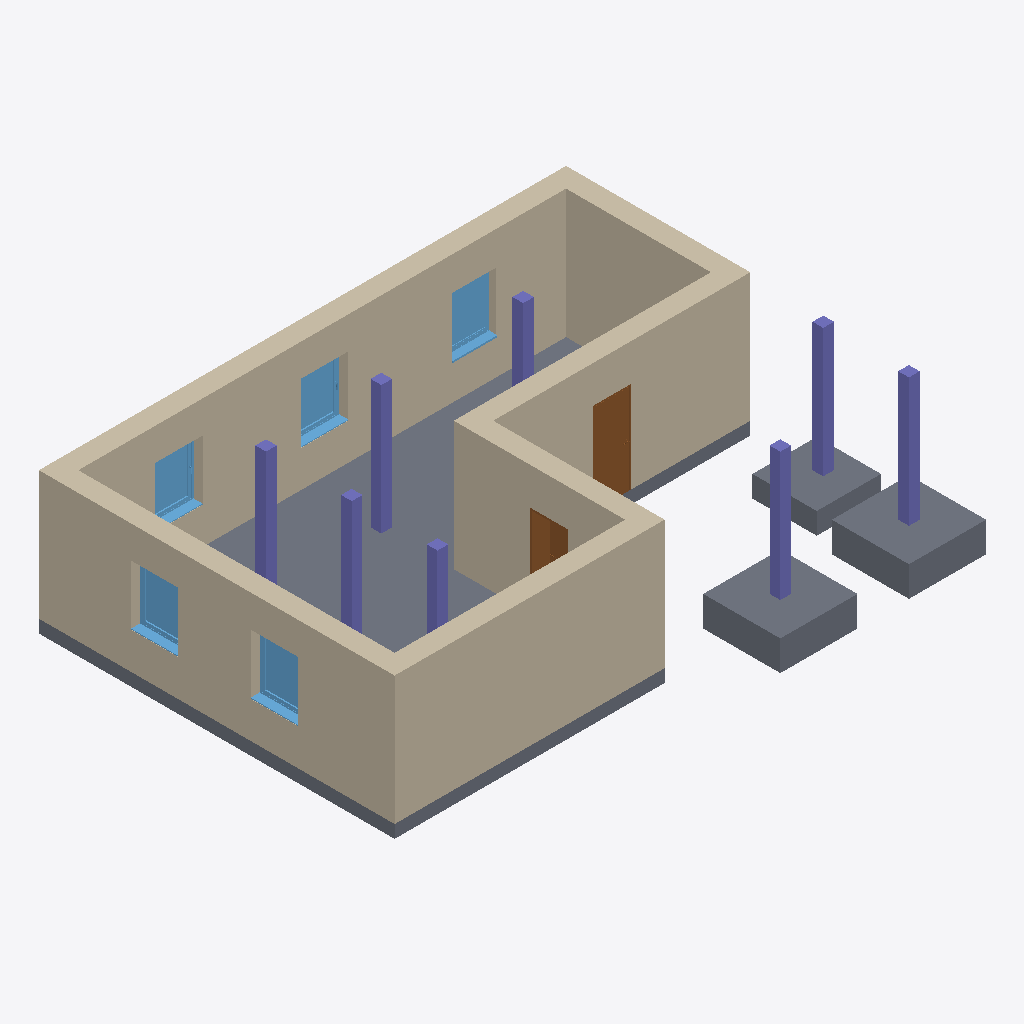
Isometric view of an IFC building model (IFC-SPF (STEP), schema IFC4, length unit metre), seen from the south-west, elements coloured by IFC class: 8 columns (violet), 6 walls (beige), 5 windows (light blue), 4 slabs (grey), 2 doors (brown).
Extent 13.1 m × 9.1 m × 3.7 m (x, y, z). Elements (25): 8 IfcColumn, 6 IfcWall, 5 IfcWindow, 4 IfcSlab, 2 IfcDoor.

HEADER;
FILE_DESCRIPTION(('ViewDefinition [ReferenceView_V1.2]','RevitIdentifiers [ContentGUID: 3058a696-2744-4bb1-9cf5-21c491758b7f, VersionGUID: 150c1367-92b4-4902-a625-28e18644f61e, NumberOfSaves: 0]','CoordinateReference [CoordinateBase: Gemeinsam genutzte Koordinaten]','ExchangeRequirement [Architecture]'),'2;1');
FILE_NAME('v1-house-4.ifc','2026-04-06T16:54:23+01:00',(''),(''),'ODA SDAI 25.12','Autodesk Revit 26.0.4.409 (DEU) - IFC 26.0.4.409','');
FILE_SCHEMA(('IFC4'));
ENDSEC;
DATA;
#29=IFCPROJECT('0mMAQM9qHBiPpr8SHkYdIF',#18,'2018_01',$,$,'','Projekt  Status',(#24),#2153);
#35=IFCSITE('0mMAQM9qHBiPpr8SHkYdID',#18,'Default',$,$,#34,$,$,.ELEMENT.,(48,8,15,359802),(11,34,47,783432),0.0,$,$);
#309=IFCWALL('0L31DdahH90gObAE66Oecl',#18,'Basiswand:Ziegel+WD hart 300+160:2523057',$,'Basiswand:Ziegel+WD hart 300+160',#243,#247,'2523057',.NOTDEFINED.);
#375=IFCWALL('0L31DdahH90gObAE66OdQ6',#18,'Basiswand:Ziegel+WD hart 300+160:2523288',$,'Basiswand:Ziegel+WD hart 300+160',#327,#331,'2523288',.NOTDEFINED.);
#75=IFCWALL('0L31DdahH90gObAE66OeX5',#18,'Basiswand:Ziegel+WD hart 300+160:2522715',$,'Basiswand:Ziegel+WD hart 300+160',#41,#45,'2522715',.NOTDEFINED.);
#408=IFCSLAB('0L31DdahH90gObAE66OdQX',#18,'Bodenplatte:STB 300:2523327',$,'Bodenplatte:STB 300',#392,#407,'2523327',.BASESLAB.);
#183=IFCWALL('0L31DdahH90gObAE66OeZW',#18,'Basiswand:Ziegel+WD hart 300+160:2522878',$,'Basiswand:Ziegel+WD hart 300+160',#159,#163,'2522878',.NOTDEFINED.);
#141=IFCWALL('0L31DdahH90gObAE66OeYs',#18,'Basiswand:Ziegel+WD hart 300+160:2522792',$,'Basiswand:Ziegel+WD hart 300+160',#117,#121,'2522792',.NOTDEFINED.);
#225=IFCWALL('0L31DdahH90gObAE66OebH',#18,'Basiswand:Ziegel+WD hart 300+160:2522959',$,'Basiswand:Ziegel+WD hart 300+160',#201,#205,'2522959',.NOTDEFINED.);
#524=IFCSLAB('0L31DdahH90gObAE66OdNp',#18,'Einzelfundament:STB 1800 x 1800 x 700:2524141',$,'Einzelfundament:STB 1800 x 1800 x 700',#515,#523,'2524141',.BASESLAB.);
#556=IFCSLAB('0L31DdahH90gObAE66Od9I',#18,'Einzelfundament:STB 1800 x 1800 x 700:2524236',$,'Einzelfundament:STB 1800 x 1800 x 700',#547,#555,'2524236',.BASESLAB.);
#586=IFCSLAB('0L31DdahH90gObAE66OdDM',#18,'Einzelfundament:STB 1500 x 1500 x 500:2524488',$,'Einzelfundament:STB 1500 x 1500 x 500',#577,#585,'2524488',.BASESLAB.);
#1306=IFCDOOR('0L31DdahH90gObAE66Od_B',#18,'TU DF 1 - Rahmenstock flächenbündig:ML - 885 x 2135:2525589',$,'TU DF 1 - Rahmenstock flächenbündig:ML - 885 x 2135',#2007,#1302,'2525589',2.3149999999999964,0.8850000000000002,.DOOR.,$,$);
#478=IFCCOLUMN('0L31DdahH90gObAE66OdHn',#18,'STB Stütze - rechteckig:STB 250 x 250:2523759',$,'STB Stütze - rechteckig:STB 250 x 250',#477,#474,'2523759',.COLUMN.);
#499=IFCCOLUMN('0L31DdahH90gObAE66OdIm',#18,'STB Stütze - rechteckig:STB 250 x 250:2523822',$,'STB Stütze - rechteckig:STB 250 x 250',#498,#495,'2523822',.COLUMN.);
#677=IFCCOLUMN('0L31DdahH90gObAE66Od7$',#18,'STB Stütze - rechteckig:STB 250 x 250:2525153',$,'STB Stütze - rechteckig:STB 250 x 250',#676,#673,'2525153',.COLUMN.);
#455=IFCCOLUMN('0L31DdahH90gObAE66OdR9',#18,'STB Stütze - rechteckig:STB 250 x 250:2523351',$,'STB Stütze - rechteckig:STB 250 x 250',#454,#451,'2523351',.COLUMN.);
#656=IFCCOLUMN('0L31DdahH90gObAE66Od6E',#18,'STB Stütze - rechteckig:STB 250 x 250:2525072',$,'STB Stütze - rechteckig:STB 250 x 250',#655,#652,'2525072',.COLUMN.);
#635=IFCCOLUMN('0L31DdahH90gObAE66Od5R',#18,'STB Stütze - rechteckig:STB 250 x 250:2524997',$,'STB Stütze - rechteckig:STB 250 x 250',#634,#631,'2524997',.COLUMN.);
#1587=IFCWINDOW('0L31DdahH90gObAE66Od$r',#18,'FE 1 tlg - DrehKipp:1100 x 1400:2525675',$,'FE 1 tlg - DrehKipp:1100 x 1400',#2123,#1583,'2525675',2.2500000000000044,1.1000000000000014,.WINDOW.,.NOTDEFINED.,$);
#1904=IFCWINDOW('0L31DdahH90gObAE66Odnb',#18,'FE 1 tlg - DrehKipp:1100 x 1400:2525819',$,'FE 1 tlg - DrehKipp:1100 x 1400',#2065,#1900,'2525819',2.2500000000000044,1.1000000000000014,.WINDOW.,.NOTDEFINED.,$);
#1609=IFCWINDOW('0L31DdahH90gObAE66Odm4',#18,'FE 1 tlg - DrehKipp:1100 x 1400:2525722',$,'FE 1 tlg - DrehKipp:1100 x 1400',#2152,#1605,'2525722',2.2500000000000044,1.1000000000000014,.WINDOW.,.NOTDEFINED.,$);
#1925=IFCWINDOW('0L31DdahH90gObAE66OdqL',#18,'FE 1 tlg - DrehKipp:1100 x 1400:2525963',$,'FE 1 tlg - DrehKipp:1100 x 1400',#2094,#1921,'2525963',2.2500000000000044,1.1000000000000014,.WINDOW.,.NOTDEFINED.,$);
#1883=IFCWINDOW('0L31DdahH90gObAE66Odma',#18,'FE 1 tlg - DrehKipp:1100 x 1400:2525754',$,'FE 1 tlg - DrehKipp:1100 x 1400',#2036,#1879,'2525754',2.2500000000000044,1.1000000000000014,.WINDOW.,.NOTDEFINED.,$);
#698=IFCCOLUMN('0L31DdahH90gObAE66OdvQ',#18,'STB Stütze - rechteckig:STB 250 x 250:2525252',$,'STB Stütze - rechteckig:STB 250 x 250',#697,#694,'2525252',.COLUMN.);
#614=IFCCOLUMN('0L31DdahH90gObAE66Od0W',#18,'STB Stütze - rechteckig:STB 250 x 250:2524734',$,'STB Stütze - rechteckig:STB 250 x 250',#613,#610,'2524734',.COLUMN.);
#1285=IFCDOOR('0L31DdahH90gObAE66Odym',#18,'TU DF 1 - Rahmenstock flächenbündig:ML - 885 x 2135:2525486',$,'TU DF 1 - Rahmenstock flächenbündig:ML - 885 x 2135',#1987,#1281,'2525486',2.3149999999999964,0.885,.DOOR.,$,$);
ENDSEC;
